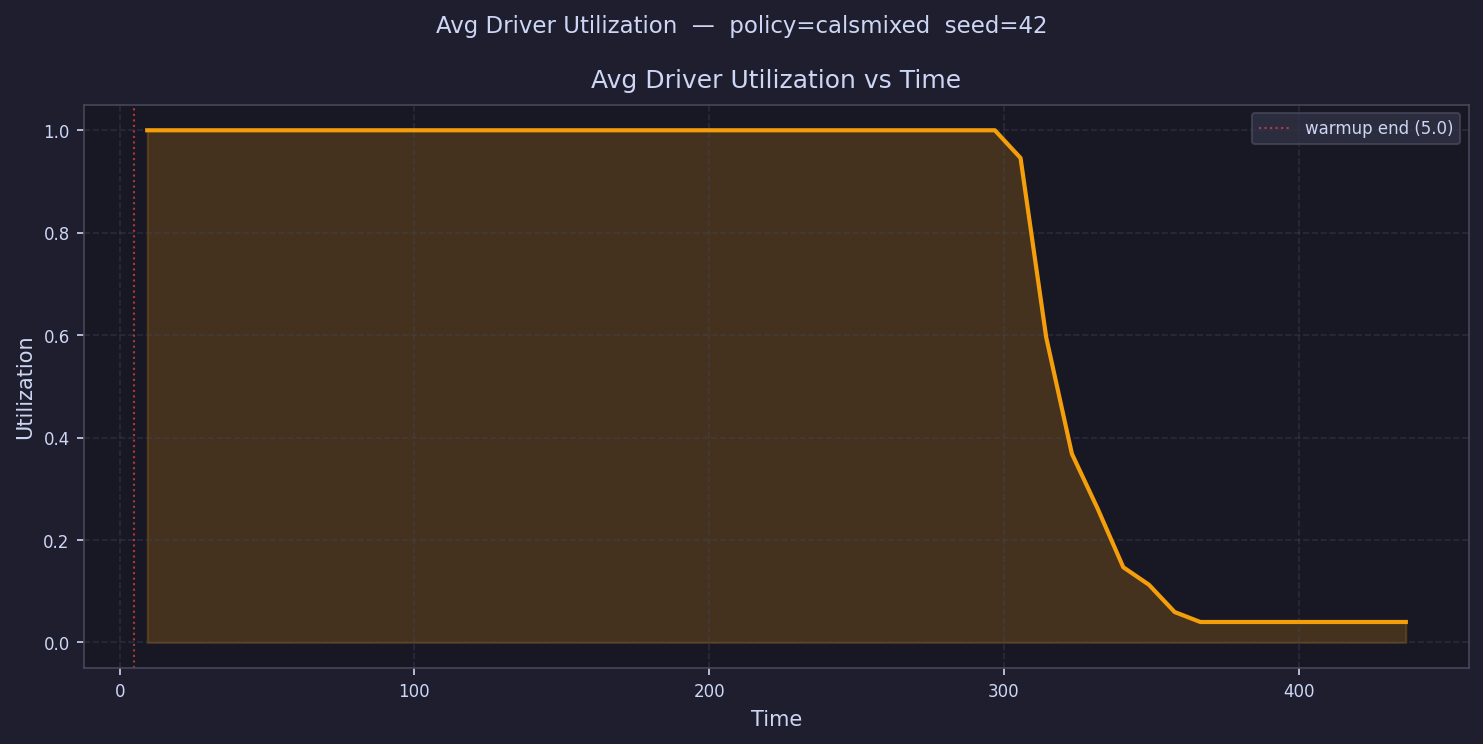

The table this chart was drawn from, first rows:
time, avg_driver_utilization
9.357, 1
18.07, 1
26.78, 1
35.5, 1
44.21, 1
52.92, 1
61.64, 1
70.35, 1
79.07, 1
87.78, 1
96.49, 1
105.2, 1
113.9, 1
122.6, 1
131.3, 1.0
140.1, 1.0
148.8, 1.0
157.5, 1.0
166.2, 1.0
174.9, 1.0
183.6, 1.0
192.3, 1.0
201.1, 1.0
209.8, 1.0
218.5, 1.0
227.2, 1.0
235.9, 1.0
244.6, 1.0
253.3, 1.0
262, 1.0
270.8, 1.0
279.5, 1.0
288.2, 1.0
296.9, 1.0
305.6, 0.9459
314.3, 0.5955
323, 0.3683
331.8, 0.2615
340.5, 0.1469
349.2, 0.1126
357.9, 0.05942
366.6, 0.04
375.3, 0.04
384, 0.04
392.8, 0.04
401.5, 0.04
410.2, 0.04
418.9, 0.04
427.6, 0.04
436.3, 0.04
